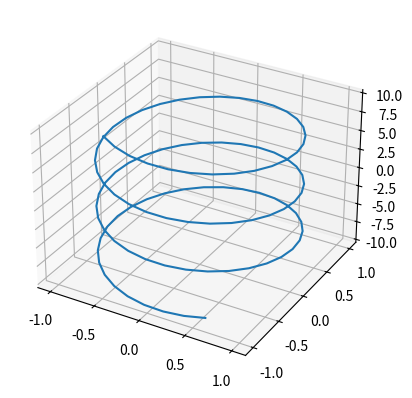
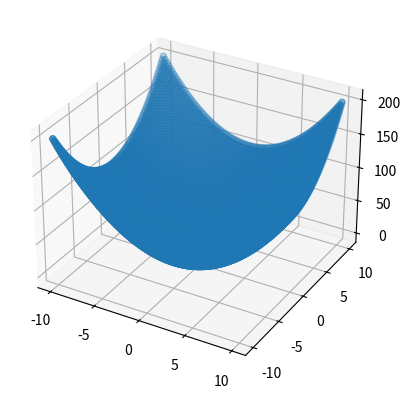

Write the Python code that produced these figures, in order.
# %%
import numpy as np
import matplotlib.pyplot as plt
from mpl_toolkits.mplot3d import Axes3D
# 3d 图形
# 参数形式的曲线
t = np.linspace(-10, 10, 100)
x = np.sin(t)
y = np.cos(t)
z = t
fig = plt.figure()
sub = fig.add_subplot(1, 1, 1, projection='3d')
sub.plot(x, y, z)
plt.show(sub)
# %%
X, Y = np.meshgrid(t, t)


# %%
Z = X ** 2 + Y ** 2
# %%
fig = plt.figure()
sub = fig.add_subplot(1, 1, 1, projection='3d')
sub.scatter(X, Y, Z)
plt.show(sub)
